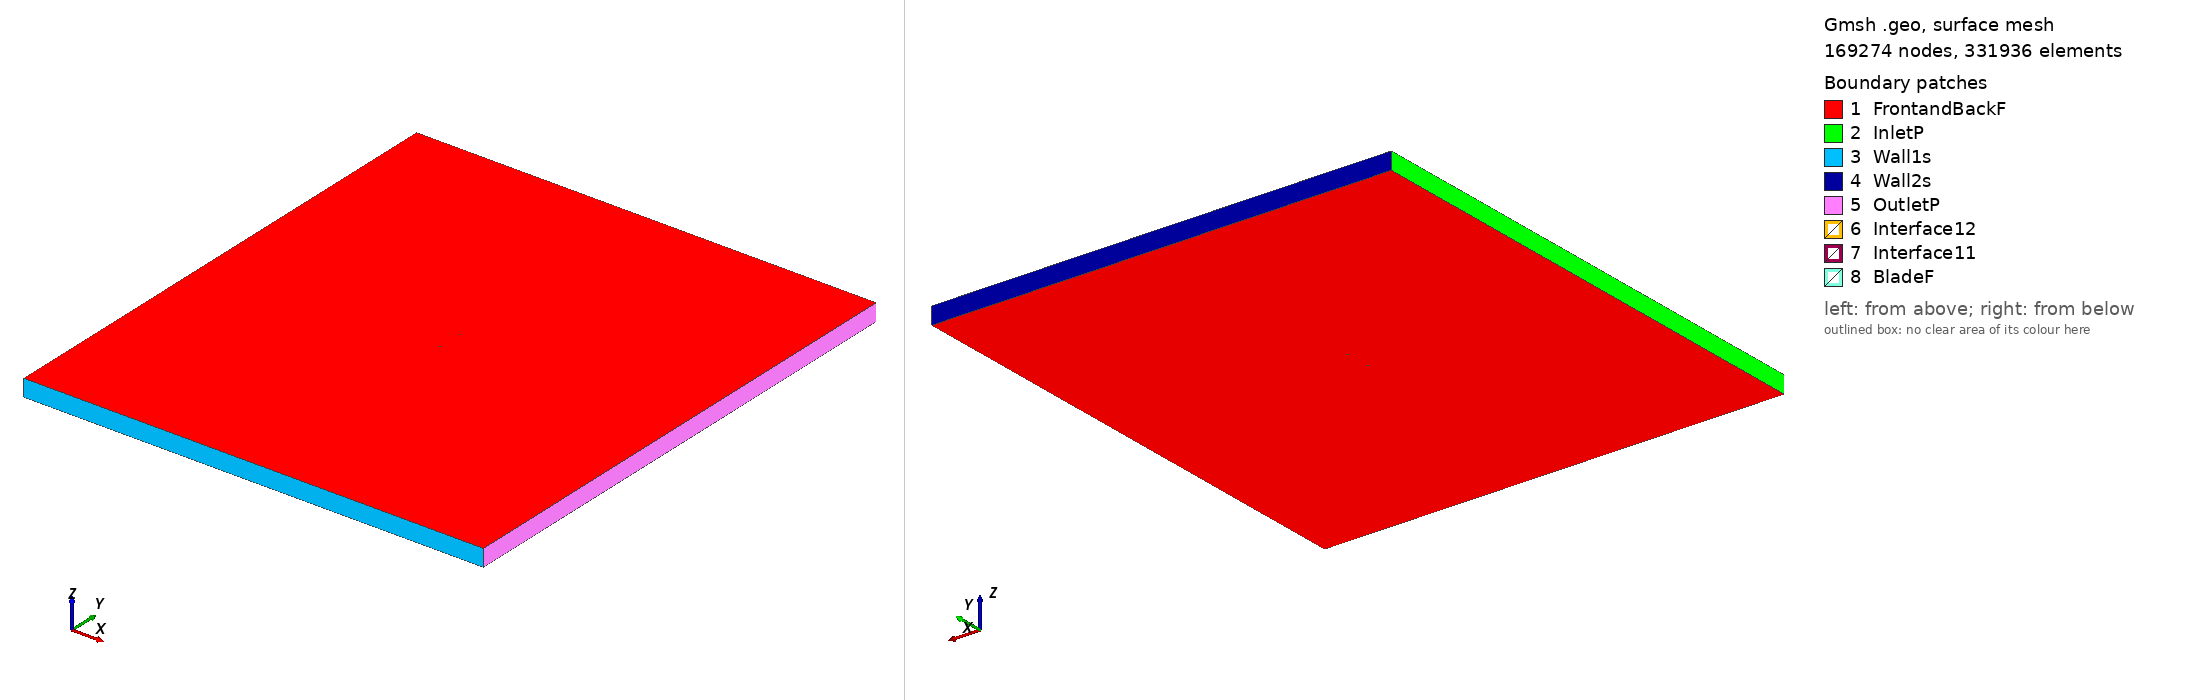

Gmsh geometry script, surface-meshed: 169274 nodes, 331936 surface elements. Boundary patches (legend numbers): 1 FrontandBackF, 2 InletP, 3 Wall1s, 4 Wall2s, 5 OutletP, 6 Interface12, 7 Interface11, 8 BladeF. Left view from above one corner, right view from below the opposite corner. Legend entries are the model's physical surfaces. The drawing asked Gmsh for element sizes between 1% and 20% of the model's largest extent; the script's own settings can give other sizes.

=== s1221-flap_tsr_2.495_aoa_-7.5889.geo (drawn) ===
SetFactory("OpenCASCADE");

Point(1) = {0.074353, 0.745600, 0, 1.0};
Point(2) = {0.074089, 0.745692, 0, 1.0};
Point(3) = {0.073362, 0.745982, 0, 1.0};
Point(4) = {0.072275, 0.746406, 0, 1.0};
Point(5) = {0.070857, 0.746857, 0, 1.0};
Point(6) = {0.069047, 0.747264, 0, 1.0};
Point(7) = {0.066811, 0.747651, 0, 1.0};
Point(8) = {0.066035, 0.747767, 0, 1.0};
Point(9) = {0.054853, 0.749113, 0, 1.0};
Point(10) = {0.049241, 0.749619, 0, 1.0};
Point(11) = {0.046977, 0.749783, 0, 1.0};
Point(12) = {0.044713, 0.749907, 0, 1.0};
Point(13) = {0.042446, 0.749981, 0, 1.0};
Point(14) = {0.040177, 0.750000, 0, 1.0};
Point(15) = {0.032248, 0.749931, 0, 1.0};
Point(16) = {0.020991, 0.749827, 0, 1.0};
Point(17) = {0.019639, 0.749819, 0, 1.0};
Point(18) = {0.014003, 0.749762, 0, 1.0};
Point(19) = {0.008291, 0.749668, 0, 1.0};
Point(20) = {0.002533, 0.749537, 0, 1.0};
Point(21) = {-0.003223, 0.749373, 0, 1.0};
Point(22) = {-0.008934, 0.749179, 0, 1.0};
Point(23) = {-0.014550, 0.748952, 0, 1.0};
Point(24) = {-0.020020, 0.748676, 0, 1.0};
Point(25) = {-0.025302, 0.748336, 0, 1.0};
Point(26) = {-0.030366, 0.747909, 0, 1.0};
Point(27) = {-0.035187, 0.747378, 0, 1.0};
Point(28) = {-0.039739, 0.746738, 0, 1.0};
Point(29) = {-0.043994, 0.745945, 0, 1.0};
Point(30) = {-0.047973, 0.744980, 0, 1.0};
Point(31) = {-0.051696, 0.743863, 0, 1.0};
Point(32) = {-0.055169, 0.742607, 0, 1.0};
Point(33) = {-0.058393, 0.741244, 0, 1.0};
Point(34) = {-0.061352, 0.739804, 0, 1.0};
Point(35) = {-0.064033, 0.738313, 0, 1.0};
Point(36) = {-0.066426, 0.736782, 0, 1.0};
Point(37) = {-0.068520, 0.735236, 0, 1.0};
Point(38) = {-0.070310, 0.733698, 0, 1.0};
Point(39) = {-0.071786, 0.732191, 0, 1.0};
Point(40) = {-0.072941, 0.730742, 0, 1.0};
Point(41) = {-0.073754, 0.729363, 0, 1.0};
Point(42) = {-0.074241, 0.728060, 0, 1.0};
Point(43) = {-0.074434, 0.726871, 0, 1.0};
Point(44) = {-0.074343, 0.725866, 0, 1.0};
Point(45) = {-0.073898, 0.725188, 0, 1.0};
Point(46) = {-0.072955, 0.724794, 0, 1.0};
Point(47) = {-0.071480, 0.724528, 0, 1.0};
Point(48) = {-0.069554, 0.724384, 0, 1.0};
Point(49) = {-0.067201, 0.724361, 0, 1.0};
Point(50) = {-0.064452, 0.724457, 0, 1.0};
Point(51) = {-0.061329, 0.724678, 0, 1.0};
Point(52) = {-0.057864, 0.725028, 0, 1.0};
Point(53) = {-0.054084, 0.725510, 0, 1.0};
Point(54) = {-0.050021, 0.726136, 0, 1.0};
Point(55) = {-0.045718, 0.726932, 0, 1.0};
Point(56) = {-0.041164, 0.727975, 0, 1.0};
Point(57) = {-0.036288, 0.729261, 0, 1.0};
Point(58) = {-0.031074, 0.730712, 0, 1.0};
Point(59) = {-0.025547, 0.732278, 0, 1.0};
Point(60) = {-0.019741, 0.733920, 0, 1.0};
Point(61) = {-0.013691, 0.735595, 0, 1.0};
Point(62) = {-0.007442, 0.737275, 0, 1.0};
Point(63) = {-0.001037, 0.738916, 0, 1.0};
Point(64) = {0.005468, 0.740489, 0, 1.0};
Point(65) = {0.012017, 0.741961, 0, 1.0};
Point(66) = {0.018558, 0.743311, 0, 1.0};
Point(67) = {0.021854, 0.743940, 0, 1.0};
Point(68) = {0.032952, 0.745941, 0, 1.0};
Point(69) = {0.039626, 0.747012, 0, 1.0};
Point(70) = {0.041862, 0.747313, 0, 1.0};
Point(71) = {0.044104, 0.747551, 0, 1.0};
Point(72) = {0.046353, 0.747725, 0, 1.0};
Point(73) = {0.048607, 0.747831, 0, 1.0};
Point(74) = {0.055293, 0.747905, 0, 1.0};
Point(75) = {0.066576, 0.747248, 0, 1.0};
Point(76) = {0.069441, 0.746844, 0, 1.0};
Point(77) = {0.071702, 0.746360, 0, 1.0};
Point(78) = {0.073223, 0.745940, 0, 1.0};
Point(79) = {0.074079, 0.745683, 0, 1.0};
Point(80) = {0.074350, 0.745600, 0, 1.0};
Point(81) = {-0.074353, -0.745600, 0, 1.0};
Point(82) = {-0.074089, -0.745692, 0, 1.0};
Point(83) = {-0.073362, -0.745982, 0, 1.0};
Point(84) = {-0.072275, -0.746406, 0, 1.0};
Point(85) = {-0.070857, -0.746857, 0, 1.0};
Point(86) = {-0.069047, -0.747264, 0, 1.0};
Point(87) = {-0.066811, -0.747651, 0, 1.0};
Point(88) = {-0.066035, -0.747767, 0, 1.0};
Point(89) = {-0.054853, -0.749113, 0, 1.0};
Point(90) = {-0.049241, -0.749619, 0, 1.0};
Point(91) = {-0.046977, -0.749783, 0, 1.0};
Point(92) = {-0.044713, -0.749907, 0, 1.0};
Point(93) = {-0.042446, -0.749981, 0, 1.0};
Point(94) = {-0.040177, -0.750000, 0, 1.0};
Point(95) = {-0.032248, -0.749931, 0, 1.0};
Point(96) = {-0.020991, -0.749827, 0, 1.0};
Point(97) = {-0.019639, -0.749819, 0, 1.0};
Point(98) = {-0.014003, -0.749762, 0, 1.0};
Point(99) = {-0.008291, -0.749668, 0, 1.0};
Point(100) = {-0.002533, -0.749537, 0, 1.0};
Point(101) = {0.003223, -0.749373, 0, 1.0};
Point(102) = {0.008934, -0.749179, 0, 1.0};
Point(103) = {0.014550, -0.748952, 0, 1.0};
Point(104) = {0.020020, -0.748676, 0, 1.0};
Point(105) = {0.025302, -0.748336, 0, 1.0};
Point(106) = {0.030366, -0.747909, 0, 1.0};
Point(107) = {0.035187, -0.747378, 0, 1.0};
Point(108) = {0.039739, -0.746738, 0, 1.0};
Point(109) = {0.043994, -0.745945, 0, 1.0};
Point(110) = {0.047973, -0.744980, 0, 1.0};
Point(111) = {0.051696, -0.743863, 0, 1.0};
Point(112) = {0.055169, -0.742607, 0, 1.0};
Point(113) = {0.058393, -0.741244, 0, 1.0};
Point(114) = {0.061352, -0.739804, 0, 1.0};
Point(115) = {0.064033, -0.738313, 0, 1.0};
Point(116) = {0.066426, -0.736782, 0, 1.0};
Point(117) = {0.068520, -0.735236, 0, 1.0};
Point(118) = {0.070310, -0.733698, 0, 1.0};
Point(119) = {0.071786, -0.732191, 0, 1.0};
Point(120) = {0.072941, -0.730742, 0, 1.0};
Point(121) = {0.073754, -0.729363, 0, 1.0};
Point(122) = {0.074241, -0.728060, 0, 1.0};
Point(123) = {0.074434, -0.726871, 0, 1.0};
Point(124) = {0.074343, -0.725866, 0, 1.0};
Point(125) = {0.073898, -0.725188, 0, 1.0};
Point(126) = {0.072955, -0.724794, 0, 1.0};
Point(127) = {0.071480, -0.724528, 0, 1.0};
Point(128) = {0.069554, -0.724384, 0, 1.0};
Point(129) = {0.067201, -0.724361, 0, 1.0};
Point(130) = {0.064452, -0.724457, 0, 1.0};
Point(131) = {0.061329, -0.724678, 0, 1.0};
Point(132) = {0.057864, -0.725028, 0, 1.0};
Point(133) = {0.054084, -0.725510, 0, 1.0};
Point(134) = {0.050021, -0.726136, 0, 1.0};
Point(135) = {0.045718, -0.726932, 0, 1.0};
Point(136) = {0.041164, -0.727975, 0, 1.0};
Point(137) = {0.036288, -0.729261, 0, 1.0};
Point(138) = {0.031074, -0.730712, 0, 1.0};
Point(139) = {0.025547, -0.732278, 0, 1.0};
Point(140) = {0.019741, -0.733920, 0, 1.0};
Point(141) = {0.013691, -0.735595, 0, 1.0};
Point(142) = {0.007442, -0.737275, 0, 1.0};
Point(143) = {0.001037, -0.738916, 0, 1.0};
Point(144) = {-0.005468, -0.740489, 0, 1.0};
Point(145) = {-0.012017, -0.741961, 0, 1.0};
Point(146) = {-0.018558, -0.743311, 0, 1.0};
Point(147) = {-0.021854, -0.743940, 0, 1.0};
Point(148) = {-0.032952, -0.745941, 0, 1.0};
Point(149) = {-0.039626, -0.747012, 0, 1.0};
Point(150) = {-0.041862, -0.747313, 0, 1.0};
Point(151) = {-0.044104, -0.747551, 0, 1.0};
Point(152) = {-0.046353, -0.747725, 0, 1.0};
Point(153) = {-0.048607, -0.747831, 0, 1.0};
Point(154) = {-0.055293, -0.747905, 0, 1.0};
Point(155) = {-0.066576, -0.747248, 0, 1.0};
Point(156) = {-0.069441, -0.746844, 0, 1.0};
Point(157) = {-0.071702, -0.746360, 0, 1.0};
Point(158) = {-0.073223, -0.745940, 0, 1.0};
Point(159) = {-0.074079, -0.745683, 0, 1.0};
Point(160) = {-0.074350, -0.745600, 0, 1.0};

// Lines: first blade (splines 1-4)
Spline(1) = {1:27};
Spline(2) = {27:57};
Spline(3) = {57:80};
Spline(4) = {80,1};

// Lines: second blade (splines 5-8)
Spline(5) = {81:107};
Spline(6) = {107:137};
Spline(7) = {137:160};
Spline(8) = {160,81};

// Outer domain (points 20001-4 and lines)
Point(161) = {-13.50000000, -15.00000000, 0, 1.0};
Point(162) = {-13.50000000, 15.00000000, 0, 1.0};
Point(163) = {13.50000000, 15.00000000, 0, 1.0};
Point(164) = {13.50000000, -15.00000000, 0, 1.0};
Line(11) = {161, 162};
Line(12) = {162, 163};
Line(13) = {163, 164};
Line(14) = {161, 164};

// Interface (between moving and stationary domain) (circles)
Circle(9) = {0, 0, 0, 0.80000000, 0, 2*Pi};
Circle(10) = {0, 0, 0, 0.80000000, 0, 2*Pi};

// Loops collect Lines/Splines/etc (blade1, blade2, domain, first circle)
Line Loop(1) = {1:4};
Line Loop(2) = {5:8};
Line Loop(3) = {11,12,13,-14};
Line Loop(4) = {9};

// BooleanDifference cuts out the circle/interface from the domain
Plane Surface(1) = {3};
Plane Surface(2) = {4};
BooleanDifference{ Surface{1}; Delete;}{ Surface{2}; Delete;}

// This one cuts out the blades from the inner circle/interface
Line Loop(6) = {10};
Plane Surface(5) = {6};
Plane Surface(6) = {1};
Plane Surface(7) = {2};
BooleanDifference{ Surface{5}; Delete;}{ Surface{6,7}; Delete;}

// extrude to 3rd dimension
Extrude {0, 0, 1} {Surface{1}; Surface{5}; Layers{1}; Recombine;}

// Physical Surfaces are the named boundaries (patches)
Physical Surface("Interface11") = {12};
Physical Surface("Interface12") = {10};

// sides of domain
Physical Surface("InletP") = {6};
Physical Surface("OutletP") = {9};

// top and bottom of domain
Physical Surface("Wall1s") = {7};
Physical Surface("Wall2s") = {8};

// Check FrontandBackF by ensuring there is nothing in the 3rd dimension
Physical Surface("FrontandBackF") = {1,11,5,21};
Physical Surface("BladeF") = {13:20};
Physical Volume("Turbine") = {2};
Physical Volume("Farfield") = {1};

// settings for airfoil boundary layer
Field[1] = BoundaryLayer;
Field[1].EdgesList = {1:8};
Field[1].hwall_n = 1e-3;
Field[1].thickness = 1.5e-2;
Field[1].ratio = 1.05;
Field[1].Quads = 1;
BoundaryLayer Field = 1;

// control points for mesh (blade and interface)
// floor((arc length / 1.5mm)/ 6) -> Transfinite Line
Transfinite Line {1,2,3,5,6,7} = 34 Using Progression 1;
Transfinite Line {4,8} = 1 Using Progression 1;
Transfinite Line {9, 15} = 800 Using Progression 1;

// For more information on gmsh syntax, visit http://gmsh.info/doc/texinfo/gmsh.html
